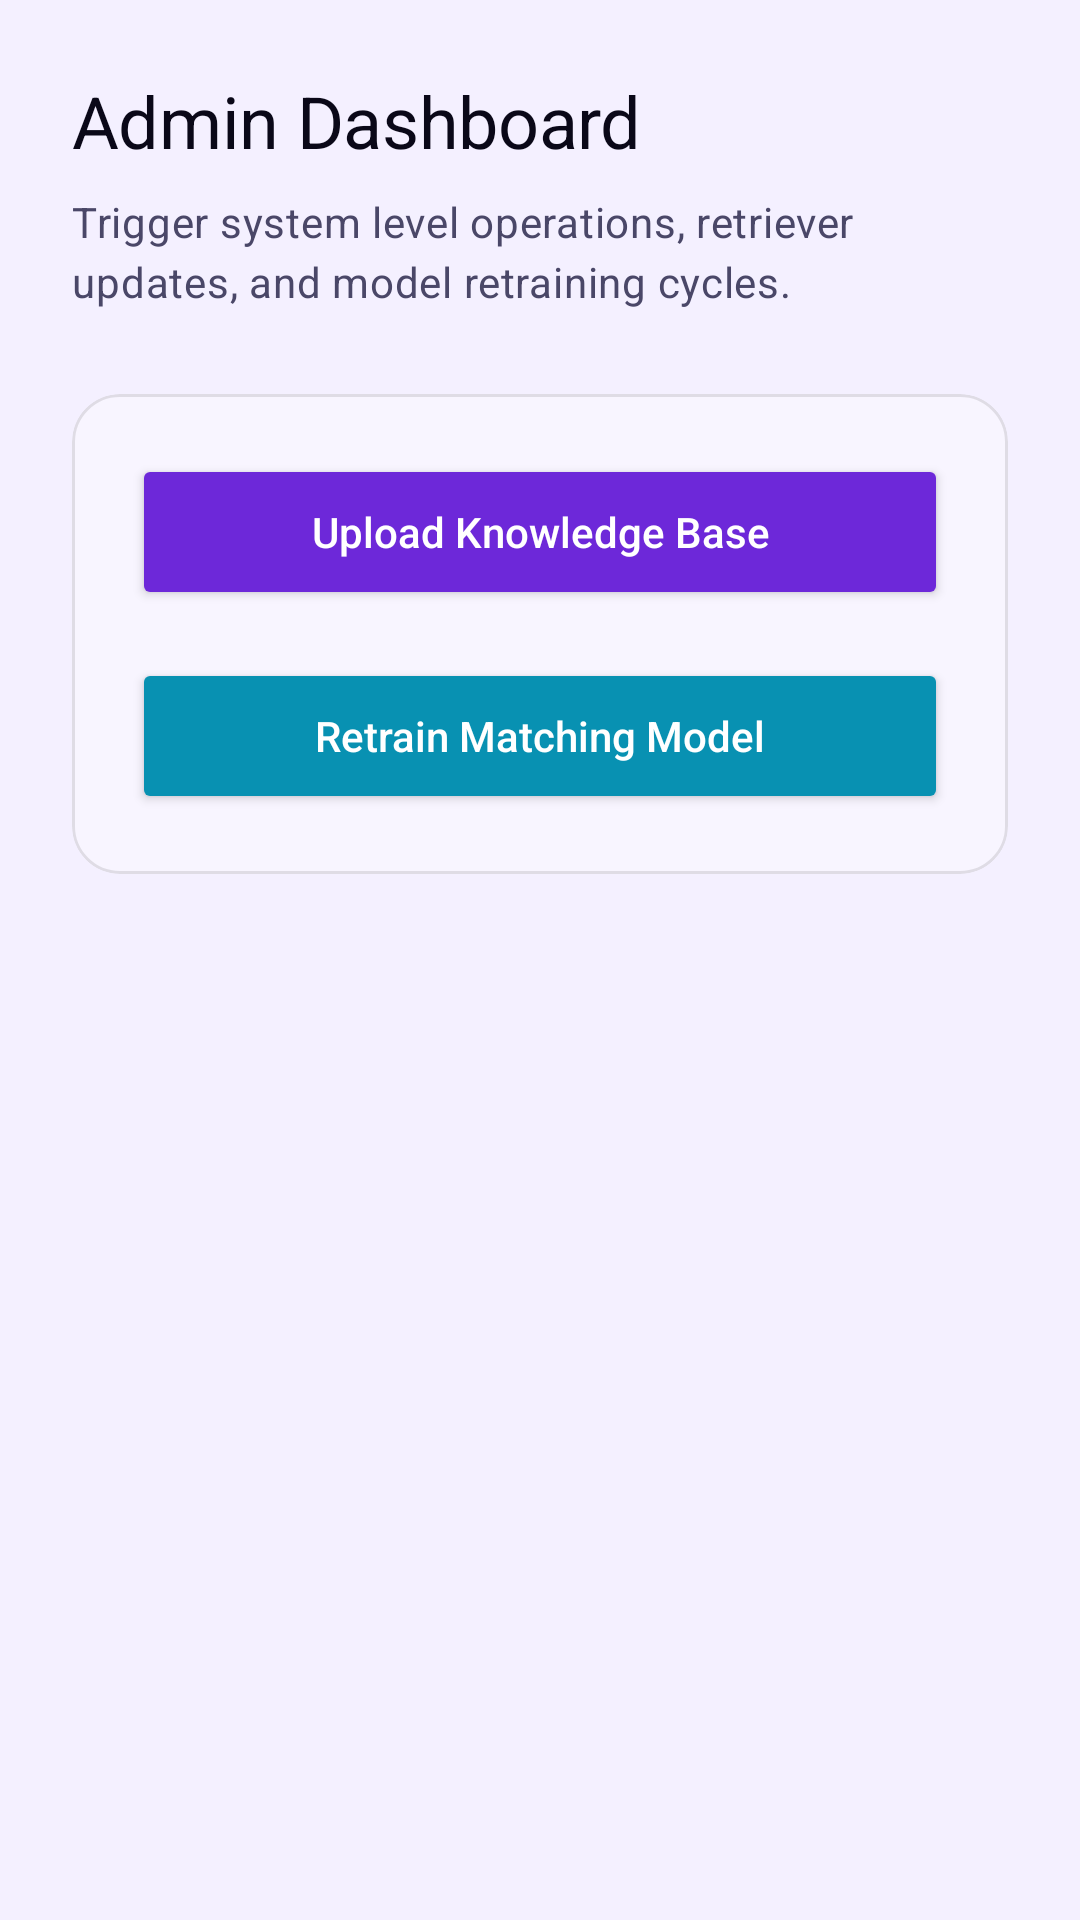

This screen was rendered from an Android layout file. Write that file and the resources it references.
<!-- AndroidManifest.xml: application theme Theme.AiCareer -->
<!-- res/layout/fragment_admin.xml -->
<?xml version="1.0" encoding="utf-8"?>
<androidx.constraintlayout.widget.ConstraintLayout xmlns:android="http://schemas.android.com/apk/res/android"
    xmlns:app="http://schemas.android.com/apk/res-auto"
    android:layout_width="match_parent"
    android:layout_height="match_parent"
    android:background="@color/color_background"
    android:padding="24dp">

    <TextView
        android:id="@+id/tv_title"
        android:layout_width="wrap_content"
        android:layout_height="wrap_content"
        android:text="Admin Dashboard"
        style="@style/TextAppearance_AiCareer_Headline_Large"
        android:textColor="@color/color_text_primary"
        app:layout_constraintTop_toTopOf="parent"
        app:layout_constraintStart_toStartOf="parent" />

    <TextView
        android:id="@+id/tv_desc"
        android:layout_width="0dp"
        android:layout_height="wrap_content"
        android:text="Trigger system level operations, retriever updates, and model retraining cycles."
        style="@style/TextAppearance_AiCareer_Body_Medium"
        android:textColor="@color/color_text_secondary"
        android:layout_marginTop="8dp"
        app:layout_constraintTop_toBottomOf="@id/tv_title"
        app:layout_constraintStart_toStartOf="parent"
        app:layout_constraintEnd_toEndOf="parent" />

    
    <com.google.android.material.card.MaterialCardView
        android:id="@+id/card_admin_actions"
        android:layout_width="match_parent"
        android:layout_height="wrap_content"
        android:layout_marginTop="28dp"
        style="@style/Elevation_Card_Resting"
        app:cardCornerRadius="@dimen/card_corner_radius_medium"
        app:layout_constraintTop_toBottomOf="@id/tv_desc">

        <LinearLayout
            android:layout_width="match_parent"
            android:layout_height="wrap_content"
            android:orientation="vertical"
            android:padding="20dp">

            <Button
                android:id="@+id/btn_upload_kb"
                android:layout_width="match_parent"
                android:layout_height="52dp"
                android:text="Upload Knowledge Base"
                android:textAllCaps="false"
                android:textColor="@color/color_on_primary"
                android:backgroundTint="@color/color_primary" />

            <Button
                android:id="@+id/btn_retrain"
                android:layout_width="match_parent"
                android:layout_height="52dp"
                android:text="Retrain Matching Model"
                android:textAllCaps="false"
                android:textColor="@color/color_on_primary"
                android:backgroundTint="@color/color_cyan"
                android:layout_marginTop="16dp" />

        </LinearLayout>
    </com.google.android.material.card.MaterialCardView>

</androidx.constraintlayout.widget.ConstraintLayout>
<!-- resources referenced by this layout -->
<resources>
  <color name="color_background">#F4F0FF</color>
  <color name="color_cyan">#0891B2</color>
  <color name="color_on_primary">#FFFFFF</color>
  <color name="color_primary">#6D28D9</color>
  <color name="color_text_primary">#0A0818</color>
  <color name="color_text_secondary">#4A4768</color>
  <dimen name="card_corner_radius_medium">16dp</dimen>
  <style name="Elevation_Card_Resting">
          <item name="cardBackgroundColor">@color/color_surface_2</item>
          <item name="strokeColor">@color/color_border</item>
          <item name="strokeWidth">1dp</item>
          <item name="cardElevation">0dp</item>
      </style>
  <style name="TextAppearance_AiCareer_Body_Medium" parent="TextAppearance.Material3.BodyMedium">
          <item name="android:fontFamily">sans-serif</item>
          <item name="android:textSize">14sp</item>
          <item name="android:lineSpacingMultiplier">1.5</item>
          <item name="android:textColor">@color/color_text_secondary</item>
      </style>
  <style name="TextAppearance_AiCareer_Headline_Large" parent="TextAppearance.Material3.HeadlineLarge">
          <item name="android:fontFamily">sans-serif-medium</item>
          <item name="android:textSize">24sp</item>
          <item name="android:letterSpacing">-0.005</item>
          <item name="android:textColor">@color/color_text_primary</item>
      </style>
  <color name="color_surface_2">#F8F5FF</color>
  <color name="color_border">#1A000000</color>
  <color name="color_primary_container">#EDE9FE</color>
  <color name="color_border_medium">#24000000</color>
  <!-- drawable bg_card_resting (drawable) -->
  <?xml version="1.0" encoding="utf-8"?>
  <shape xmlns:android="http://schemas.android.com/apk/res/android">
      <solid android:color="@color/color_surface_2" />
      <stroke
          android:width="1dp"
          android:color="@color/color_border" />
      <corners android:radius="16dp" />
  </shape>
  <color name="color_rose">#E11D48</color>
  <style name="ShapeAppearance_AiCareer_Small" parent="ShapeAppearance.Material3.Corner.Small">
          <item name="cornerFamily">rounded</item>
          <item name="cornerSize">10dp</item>
      </style>
  <style name="ShapeAppearance_AiCareer_Medium" parent="ShapeAppearance.Material3.Corner.Medium">
          <item name="cornerFamily">rounded</item>
          <item name="cornerSize">16dp</item>
      </style>
  <style name="ShapeAppearance_AiCareer_Large" parent="ShapeAppearance.Material3.Corner.Large">
          <item name="cornerFamily">rounded</item>
          <item name="cornerSize">24dp</item>
      </style>
  <color name="color_surface_1">#FFFFFF</color>
  <color name="color_ripple_primary">#206D28D9</color>
</resources>
